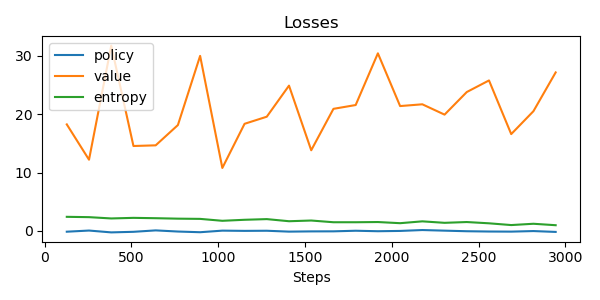

The data file committed next to this chart (first rows):
update, policy_loss, value_loss, entropy, steps
0, -0.1265, 18.23, 2.419, 128
1, 0.07054, 12.19, 2.363, 256
2, -0.2436, 31.7, 2.141, 384
3, -0.1454, 14.54, 2.242, 512
4, 0.09769, 14.65, 2.183, 640
5, -0.09759, 18.12, 2.105, 768
6, -0.2155, 29.96, 2.067, 896
7, 0.05519, 10.78, 1.739, 1024
8, 0.01486, 18.33, 1.912, 1152
9, 0.03588, 19.55, 2.027, 1280
10, -0.1133, 24.87, 1.666, 1408
11, -0.07329, 13.81, 1.786, 1536
12, -0.06424, 20.9, 1.493, 1664
13, 0.03814, 21.55, 1.492, 1792
14, -0.04488, 30.39, 1.527, 1920
15, 0.006141, 21.37, 1.33, 2048
16, 0.1579, 21.67, 1.645, 2176
17, 0.05253, 19.9, 1.393, 2304
18, -0.04647, 23.77, 1.527, 2432
19, -0.09593, 25.75, 1.31, 2560
20, -0.113, 16.57, 1.009, 2688
21, -0.01762, 20.49, 1.232, 2816
22, -0.1634, 27.13, 0.9844, 2944
